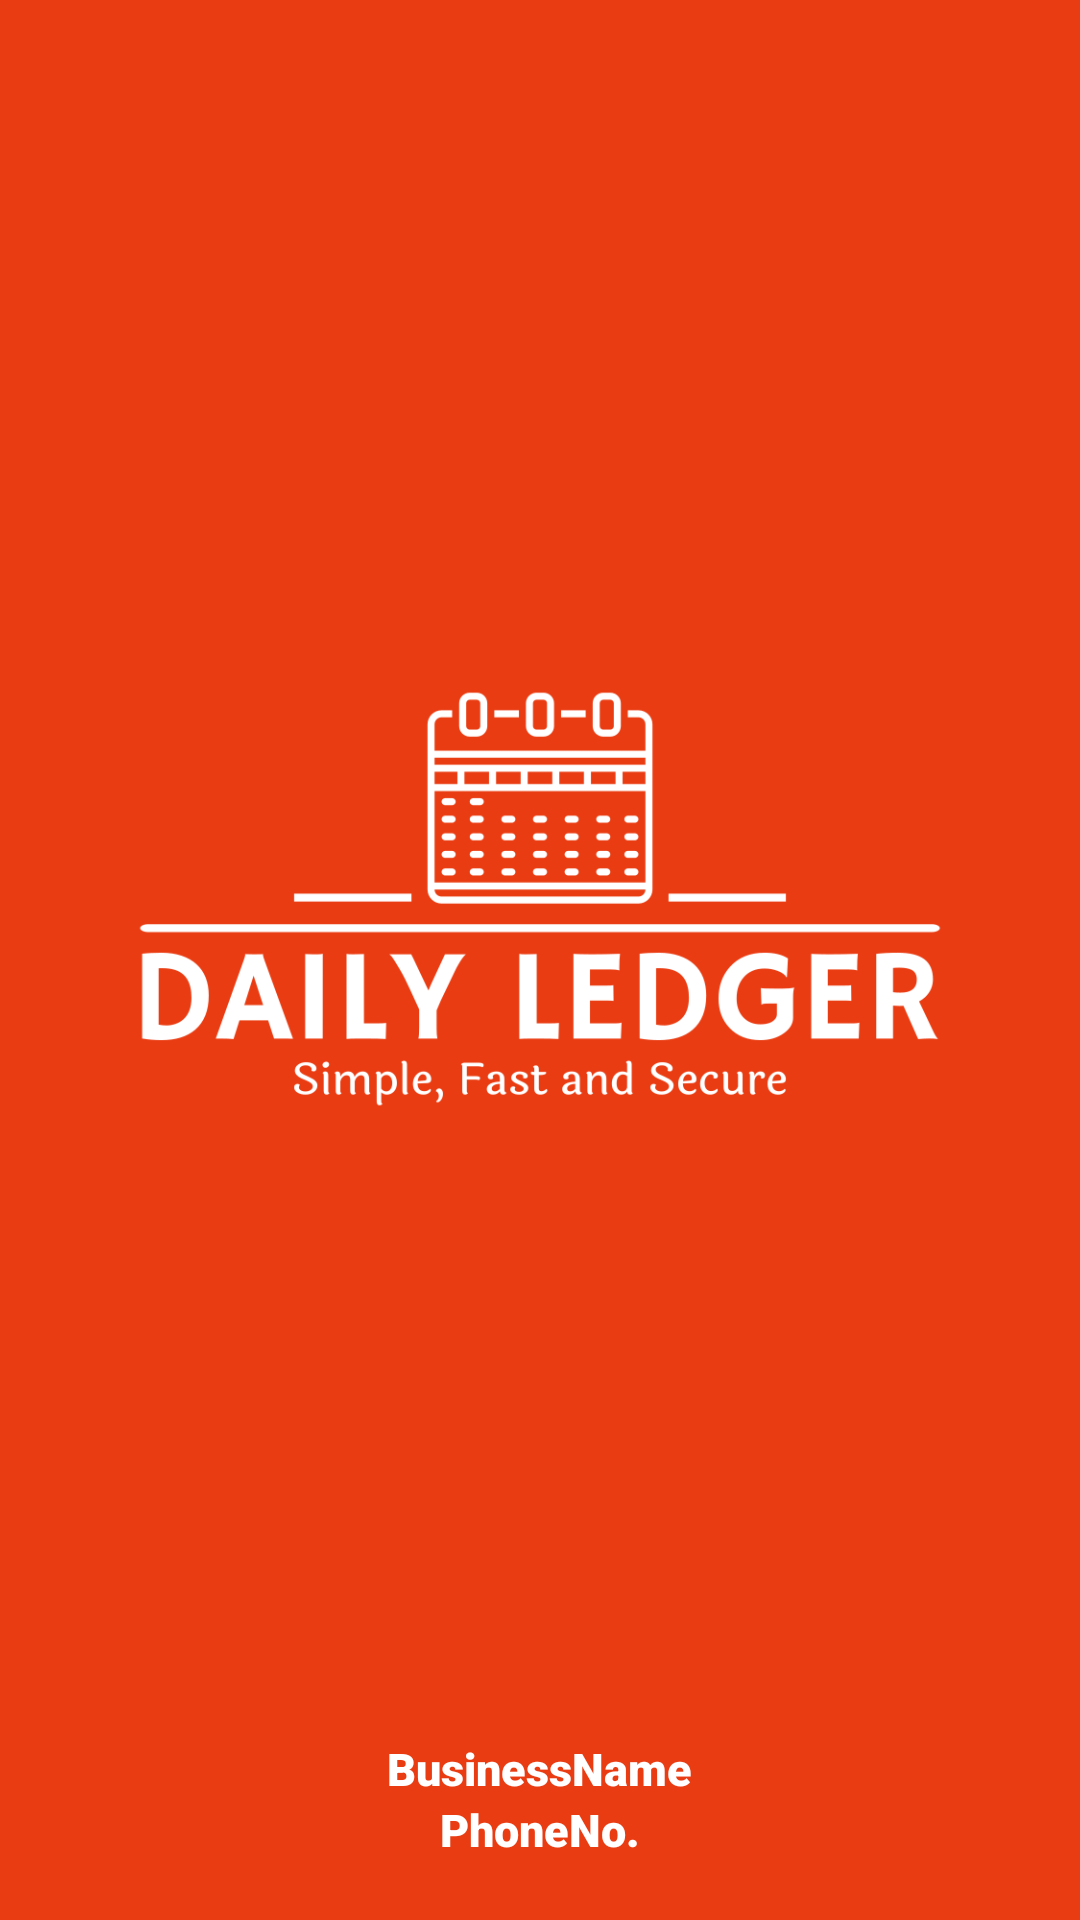

Produce the Android XML layout that renders to this screen, including the resource entries it uses.
<!-- AndroidManifest.xml: application theme Theme.DailyLedger -->
<!-- res/layout/header.xml -->
<?xml version="1.0" encoding="utf-8"?>
<androidx.constraintlayout.widget.ConstraintLayout xmlns:android="http://schemas.android.com/apk/res/android"
    android:layout_width="match_parent"
    android:layout_height="200dp"
    android:orientation="vertical"
    android:id="@+id/headerView"

    >
    <LinearLayout
        android:layout_width="match_parent"
        android:layout_height="match_parent"
        android:orientation="vertical"
        android:gravity="center"
        android:padding="20dp"
        android:background="#EA3C12">

    <ImageView
        android:layout_width="match_parent"
        android:layout_height="wrap_content"
        android:src="@drawable/app_image"
        android:layout_weight="1"

        />

    <TextView
        android:id="@+id/drawerBusinessName"
        android:layout_width="wrap_content"
        android:layout_height="wrap_content"
        android:fontFamily="sans-serif-black"
        android:text="BusinessName"
        android:textColor="@color/white"
        android:textSize="15dp"
        android:textStyle="bold"
        />
        <TextView
            android:id="@+id/drawerPhoneNumber"
            android:layout_width="wrap_content"
            android:layout_height="wrap_content"
            android:fontFamily="sans-serif-black"
            android:text="PhoneNo."
            android:textColor="@color/white"
            android:textSize="15dp"
            android:textStyle="bold"
            />
    </LinearLayout>
</androidx.constraintlayout.widget.ConstraintLayout>
<!-- resources referenced by this layout -->
<resources>
  <color name="white">#FFFFFFFF</color>
  <!-- drawable app_image: png bitmap (drawable, 45945 bytes) -->
  <style name="Theme.DailyLedger" parent="Base.Theme.DailyLedger">
          <item name="windowActionBar">true</item> 
          <item name="windowNoTitle">false</item> 
      </style>
  <style name="Base.Theme.DailyLedger" parent="Theme.Material3.DayNight">
          
          
          <item name="colorPrimary">@color/my_light_primary</item>
          <item name="colorPrimaryDark">@color/my_light_primary_dark</item>
          <item name="colorPrimaryLight">@color/my_light_primary_light</item>
          <item name="colorPrimaryLighter">@color/my_light_primary_lighter</item>
          <item name="colorPrimaryDarker">@color/my_light_primary_darker</item>
  
      </style>
  <color name="my_light_primary">#EA3C12</color>
  <color name="my_light_primary_dark">#C2300C</color>
  <color name="my_light_primary_light">#FF6347</color>
  <color name="my_light_primary_lighter">#FF8C71</color>
  <color name="my_light_primary_darker">#A61E08</color>
</resources>
